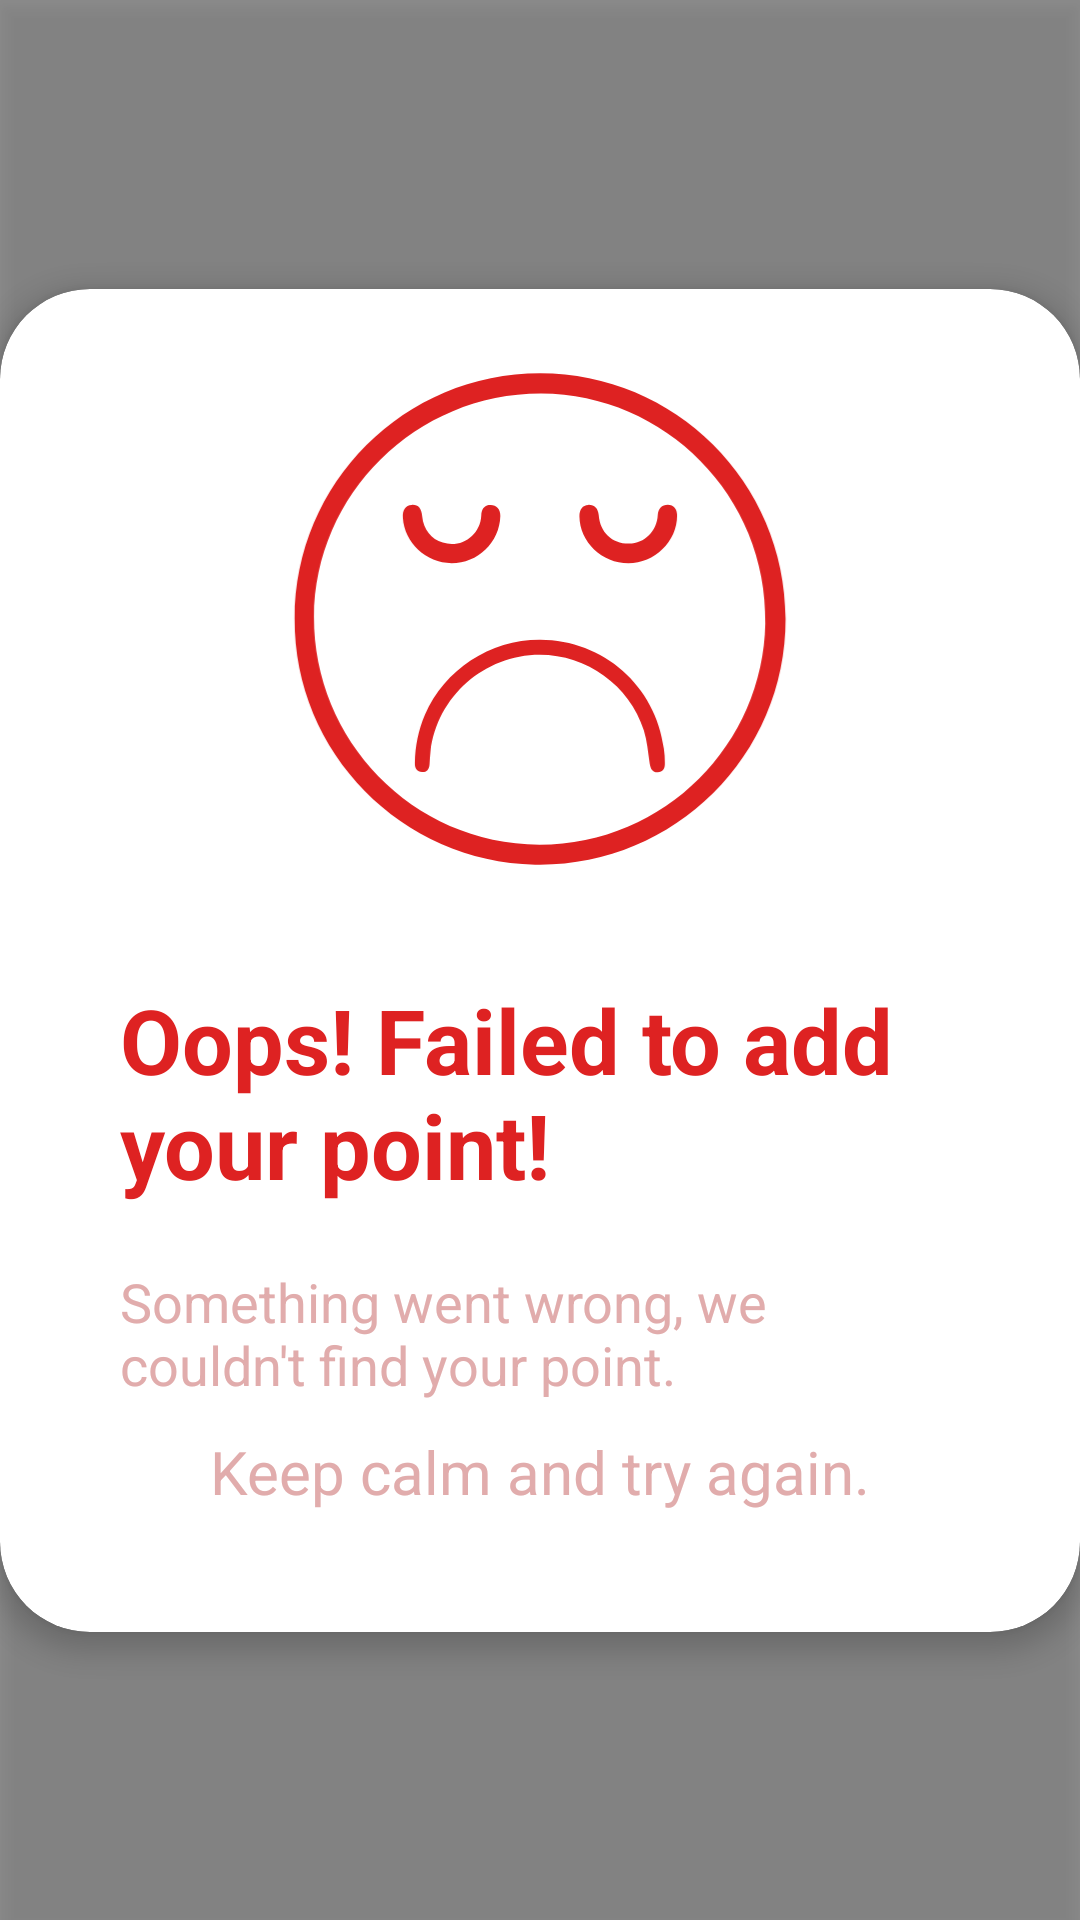

This screen was rendered from an Android layout file. Write that file and the resources it references.
<!-- AndroidManifest.xml: application theme Theme.Avius2 -->
<!-- res/layout/login.xml -->
<?xml version="1.0" encoding="utf-8"?>
<androidx.constraintlayout.widget.ConstraintLayout xmlns:android="http://schemas.android.com/apk/res/android"
    android:layout_width="match_parent"
    android:layout_height="match_parent"
    android:background="@color/bg"
    xmlns:app="http://schemas.android.com/apk/res-auto">

    <com.google.android.material.card.MaterialCardView
        android:id="@+id/errorCard"
        android:layout_width="wrap_content"
        android:layout_height="wrap_content"
        app:layout_constraintStart_toStartOf="parent"
        app:layout_constraintEnd_toEndOf="parent"
        app:layout_constraintTop_toTopOf="parent"
        app:cardCornerRadius="30dp"
        android:background="@color/white"
        app:cardElevation="5dp"
        app:layout_constraintBottom_toBottomOf="parent">

        <LinearLayout
            android:layout_width="wrap_content"
            android:layout_height="wrap_content"
            android:gravity="center"
            android:paddingStart="@dimen/pl_error_card"
            android:paddingEnd="@dimen/pl_error_card"
            android:paddingTop="@dimen/pt_error_card"
            android:paddingBottom="@dimen/pb_error_card"
            android:orientation="vertical">

            <ImageView
                android:layout_width="200dp"
                android:layout_height="200dp"
                android:src="@drawable/ic_emoji_sad"
                app:tint="@color/red"/>

            <TextView
                android:layout_width="wrap_content"
                android:layout_height="wrap_content"
                android:textColor="@color/red"
                android:textSize="@dimen/text_error_title"
                android:textStyle="bold"
                android:layout_marginTop="20dp"
                android:text="Oops! Failed to add your point!"/>

            <TextView
                android:layout_width="wrap_content"
                android:layout_height="wrap_content"
                android:textColor="@color/red_light"
                android:textSize="@dimen/text_error_desc"
                android:layout_marginTop="20dp"
                android:text="Something went wrong, we couldn't find your point."/>

            <TextView
                android:layout_width="wrap_content"
                android:layout_height="wrap_content"
                android:textColor="@color/red_light"
                android:textSize="@dimen/text_error_retry"
                android:layout_marginTop="10dp"
                android:text="Keep calm and try again."/>


        </LinearLayout>

    </com.google.android.material.card.MaterialCardView>

    <View
        android:id="@+id/transparency"
        android:layout_width="match_parent"
        android:layout_height="match_parent"
        android:background="#6B000000"
        android:elevation="4dp"/>

    <com.google.android.material.circularreveal.cardview.CircularRevealCardView
        android:layout_width="wrap_content"
        android:layout_height="wrap_content"
        android:layout_marginStart="40dp"
        android:layout_marginEnd="40dp"
        app:layout_constraintStart_toStartOf="parent"
        app:layout_constraintEnd_toEndOf="parent"
        app:layout_constraintTop_toTopOf="parent"
        app:layout_constraintBottom_toBottomOf="parent"
        app:cardCornerRadius="30dp"
        app:cardElevation="3dp">

        <LinearLayout
            android:layout_width="wrap_content"
            android:layout_height="wrap_content"
            android:gravity="center"
            android:minWidth="250dp"
            android:minHeight="200dp"
            android:layout_marginStart="@dimen/ml_login_card_internal"
            android:layout_marginEnd="@dimen/ml_login_card_internal"
            android:layout_marginTop="@dimen/mt_login_card_internal"
            android:layout_marginBottom="@dimen/mb_login_card_internal"
            android:orientation="vertical">

            <ImageView
                android:id="@+id/logo"
                android:layout_width="50dp"
                android:layout_height="50dp"
                android:layout_marginTop="10dp"
                android:src="@drawable/logo"
                android:maxHeight="100dp"
                android:maxWidth="100dp"
                android:minWidth="20dp"
                android:minHeight="20dp"
                app:layout_constraintVertical_chainStyle="packed"
                app:layout_constraintTop_toTopOf="parent"
                app:layout_constraintBottom_toTopOf="@id/textLayoutCompanyID"
                app:layout_constraintStart_toStartOf="parent"
                app:layout_constraintEnd_toEndOf="parent"/>

            <com.google.android.material.textfield.TextInputLayout
                android:layout_width="match_parent"
                android:layout_height="wrap_content"
                android:id="@+id/textLayoutCompanyID"
                android:minHeight="@dimen/min_height_btn"
                android:layout_marginTop="@dimen/mt_company_id"
                app:layout_constraintStart_toStartOf="parent"
                app:layout_constraintEnd_toEndOf="parent"
                app:layout_constraintBottom_toTopOf="@id/textLayoutPointID"
                app:layout_constraintTop_toBottomOf="@id/logo">

                <com.google.android.material.textfield.TextInputEditText
                    android:id="@+id/etCompanyID"
                    android:layout_width="match_parent"
                    android:layout_height="match_parent"
                    android:backgroundTint="@color/bg"
                    android:hint="Company's ID"/>

            </com.google.android.material.textfield.TextInputLayout>

            <com.google.android.material.textfield.TextInputLayout
                android:layout_width="match_parent"
                android:layout_height="wrap_content"
                android:minHeight="@dimen/min_height_btn"
                android:id="@+id/textLayoutPointID"
                app:layout_constraintStart_toStartOf="parent"
                app:layout_constraintEnd_toEndOf="parent"
                android:layout_marginTop="@dimen/mt_point_id"
                app:layout_constraintBottom_toTopOf="@id/btnSubmit"
                app:layout_constraintTop_toBottomOf="@id/textLayoutCompanyID">

                <com.google.android.material.textfield.TextInputEditText
                    android:id="@+id/etPointID"
                    android:layout_width="match_parent"
                    android:layout_height="match_parent"
                    android:backgroundTint="@color/bg"
                    android:hint="Point's ID"/>

            </com.google.android.material.textfield.TextInputLayout>


            <com.google.android.material.button.MaterialButton
                android:id="@+id/btnSubmit"
                android:layout_width="match_parent"
                android:layout_height="wrap_content"
                android:minHeight="@dimen/min_height_btn"
                app:layout_constraintStart_toStartOf="parent"
                app:layout_constraintEnd_toEndOf="parent"
                app:layout_constraintBottom_toBottomOf="parent"
                app:layout_constraintTop_toBottomOf="@id/textLayoutPointID"
                android:textAllCaps="false"
                style="@style/HappyButton"
                android:layout_marginTop="@dimen/mt_point_id"
                android:textSize="20sp"
                android:text="Submit"/>

        </LinearLayout>
    </com.google.android.material.circularreveal.cardview.CircularRevealCardView>
</androidx.constraintlayout.widget.ConstraintLayout>
<!-- resources referenced by this layout -->
<resources>
  <color name="bg">#FFF6F6F6</color>
  <color name="red">#FFDE2222</color>
  <color name="red_light">#FFE1ACAC</color>
  <color name="white">#FFFFFFFF</color>
  <dimen name="mb_login_card_internal">20dp</dimen>
  <dimen name="min_height_btn">30dp</dimen>
  <dimen name="ml_login_card_internal">40dp</dimen>
  <dimen name="mt_company_id">20dp</dimen>
  <dimen name="mt_login_card_internal">10dp</dimen>
  <dimen name="mt_point_id">10dp</dimen>
  <dimen name="pb_error_card">40dp</dimen>
  <dimen name="pl_error_card">40dp</dimen>
  <dimen name="pt_error_card">10dp</dimen>
  <dimen name="text_error_desc">18sp</dimen>
  <dimen name="text_error_retry">20sp</dimen>
  <dimen name="text_error_title">30sp</dimen>
  <!-- drawable ic_emoji_sad (drawable) -->
  <vector xmlns:android="http://schemas.android.com/apk/res/android"
      android:width="228dp"
      android:height="245dp"
      android:viewportWidth="228"
      android:viewportHeight="245">
    <path
        android:fillColor="#FF000000"
        android:pathData="M13.8,122.4C13.8,67 58.7,22.2 114.1,22.2c54.7,0 100.1,44.3 100.2,100.2c0.1,56.7 -46.7,101.5 -102.3,100.4C57.9,221.7 13.5,177.2 13.8,122.4zM113.8,214.7c51.7,-0.3 91.3,-41.6 92.2,-90.4c1,-52 -41.1,-93.7 -91.5,-93.9c-51,-0.1 -92.5,41 -92.8,91.3C21.5,171.5 61.4,214.3 113.8,214.7z"/>
    <path
        android:fillColor="#FF000000"
        android:pathData="M114.1,131c25.8,0.1 47.1,18.8 50.5,44.5c0.3,1.9 0.4,3.8 0.4,5.7c0.1,2.6 -0.9,3.8 -2.9,3.9c-2,0.1 -2.9,-1.1 -3.3,-3.6c-0.7,-4.6 -1,-9.2 -2.4,-13.6c-5.9,-18.3 -23.3,-30.8 -42.5,-30.8c-22.6,0 -41.9,17.1 -44.6,39.4c-0.2,1.8 -0.3,3.5 -0.4,5.3c-0.2,2.3 -1.2,3.3 -3.1,3.2c-1.9,-0.1 -3,-1.4 -2.9,-3.7c0.1,-6.8 1.4,-13.4 4.1,-19.7C75.1,143.1 93.7,130.9 114.1,131z"/>
    <path
        android:fillColor="#FF000000"
        android:pathData="M150.1,99.7c-10.8,0 -19.9,-8.7 -20,-19.2c0,-2.8 1.3,-4.5 3.6,-4.6c2.5,-0.1 4,1.4 4.3,4.2c0.5,7 5.5,11.7 12.4,11.6c6.3,-0.1 11.4,-5.1 11.7,-11.7c0.2,-2.7 1.6,-4.2 4.1,-4.2c2.4,0.1 3.8,1.7 3.8,4.4C170,90.8 160.8,99.7 150.1,99.7z"/>
    <path
        android:fillColor="#FF000000"
        android:pathData="M77.9,99.7c-10.4,0 -19.3,-8.3 -19.9,-18.5c-0.2,-3.3 1,-5.1 3.6,-5.3c2.6,-0.2 4,1.3 4.3,4.7c0.5,5.2 3.7,9.3 8.4,10.7c7.6,2.4 15.3,-3 15.7,-11c0.1,-2.5 1.1,-3.9 3,-4.3c2.8,-0.5 4.9,1.4 4.8,4.4C97.5,91.2 88.6,99.7 77.9,99.7z"/>
  </vector>
  <!-- drawable logo: vector/xml drawable (drawable, 3215 chars, omitted) -->
  <style name="HappyButton" parent="Widget.MaterialComponents.Button">
          <item name="android:insetBottom">0dp</item>
          <item name="android:insetTop">0dp</item>
          <item name="android:insetLeft">0dp</item>
          <item name="android:insetRight">0dp</item>
      </style>
  <style name="Theme.Avius2" parent="Theme.MaterialComponents.DayNight.DarkActionBar">
          
          <item name="colorPrimary">@color/purple_500</item>
          <item name="colorPrimaryVariant">@color/purple_700</item>
          <item name="colorOnPrimary">@color/white</item>
          
          <item name="colorSecondary">@color/teal_200</item>
          <item name="colorSecondaryVariant">@color/teal_700</item>
          <item name="colorOnSecondary">@color/black</item>
          
          <item name="android:statusBarColor" tools:targetApi="l">?attr/colorPrimaryVariant</item>
          
      </style>
  <color name="purple_500">#FF6200EE</color>
  <color name="purple_700">#FF3700B3</color>
  <color name="teal_200">#FF03DAC5</color>
  <color name="teal_700">#FF018786</color>
  <color name="black">#FF000000</color>
</resources>
